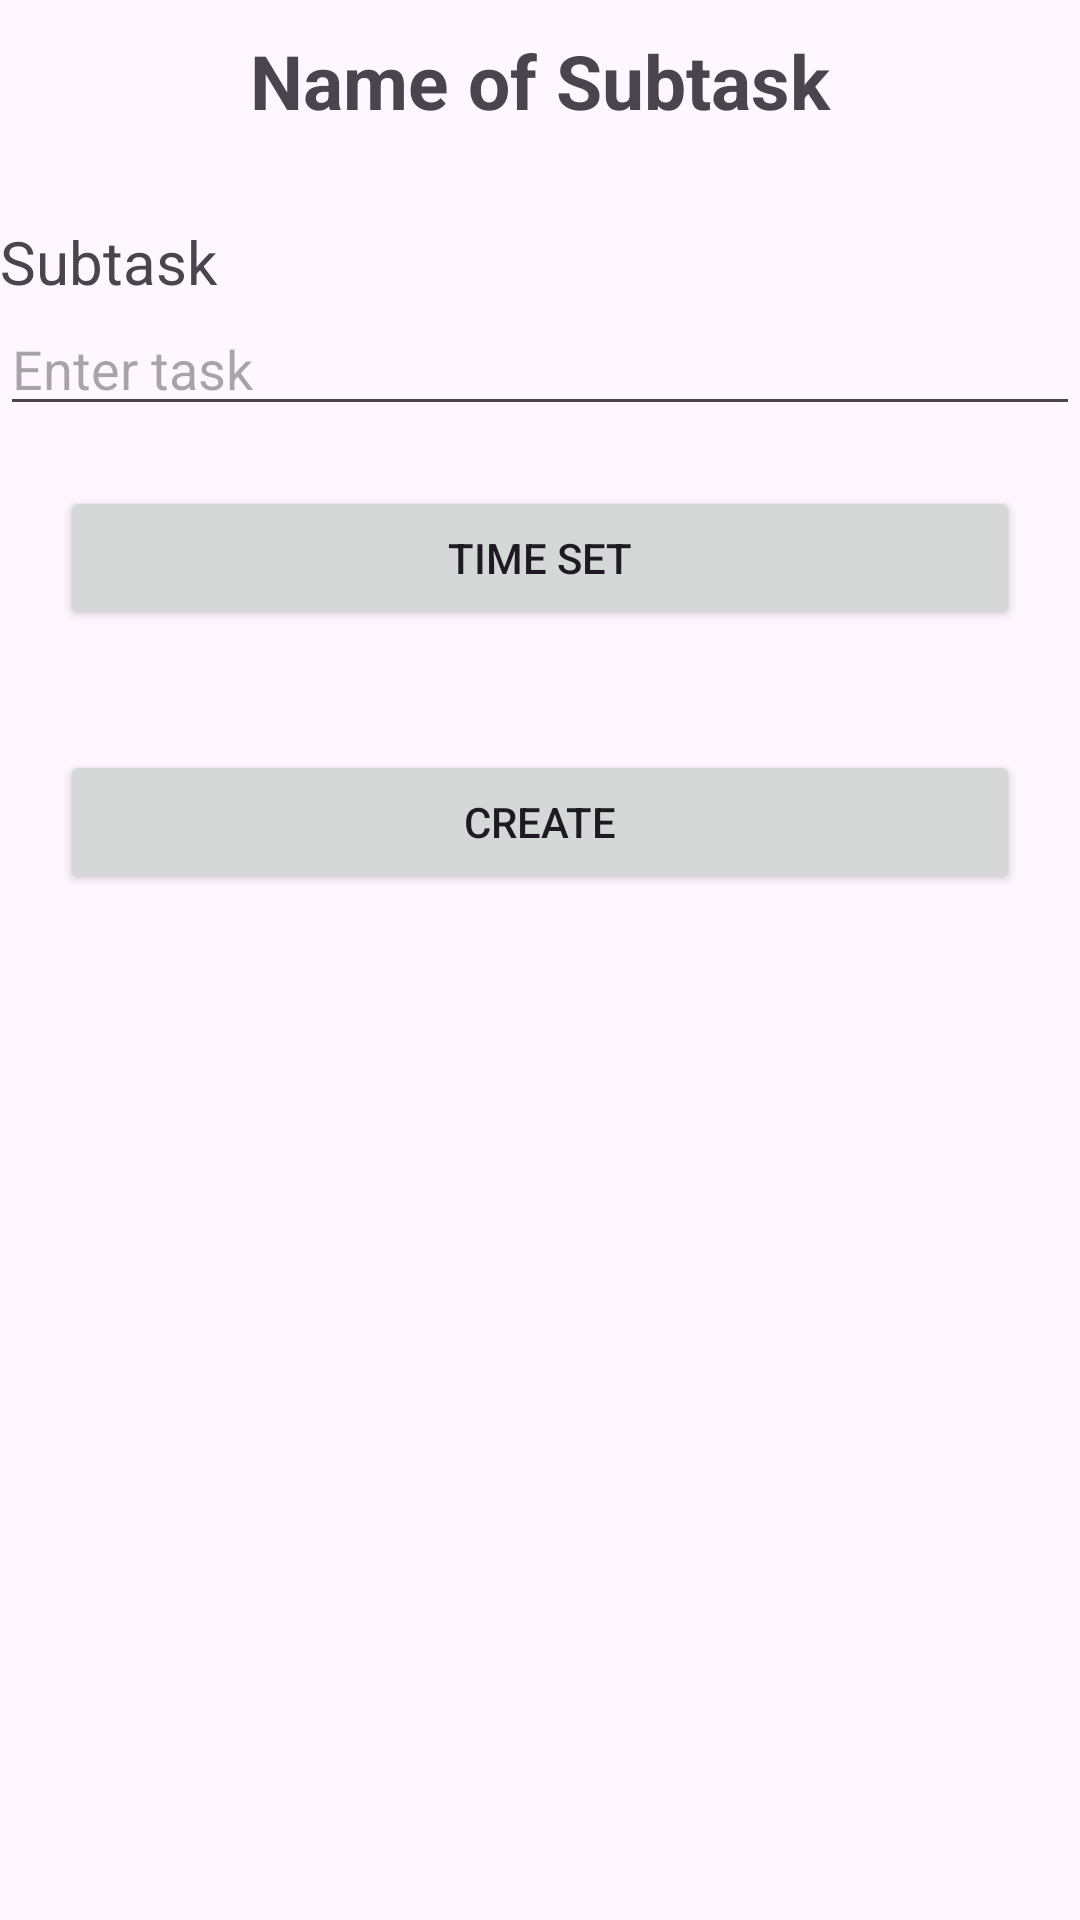

Produce the Android XML layout that renders to this screen, including the resource entries it uses.
<!-- AndroidManifest.xml: application theme Theme.TodoRoomDatabase -->
<!-- res/layout/custom_dialog_subtask.xml -->
<?xml version="1.0" encoding="utf-8"?>
<LinearLayout xmlns:android="http://schemas.android.com/apk/res/android"
    android:layout_width="match_parent"
    android:layout_height="match_parent"
    android:orientation="vertical">

    <TextView
        android:layout_width="match_parent"
        android:layout_height="wrap_content"
        android:text="Name of Subtask"
        android:gravity="center"
        android:layout_margin="10dp"
        android:textSize="25dp"
        android:textStyle="bold" />
    <TextView
        android:layout_width="match_parent"
        android:layout_height="wrap_content"
        android:text="Subtask"
        android:textSize="20dp"
        android:layout_marginTop="20dp"
        android:id="@+id/tvSub"/>
    <EditText
        android:layout_width="match_parent"
        android:layout_height="wrap_content"
        android:hint="Enter task"
        android:id="@+id/etTodo"/>
    <Button
        android:layout_width="match_parent"
        android:layout_height="wrap_content"
        android:layout_margin="20dp"
        android:text="Time set"
        android:id="@+id/time"/>
    <Button
        android:layout_width="match_parent"
        android:layout_height="wrap_content"
        android:layout_margin="20dp"
        android:text="Create"
        android:id="@+id/btnCreate"/>
</LinearLayout>
<!-- resources referenced by this layout -->
<resources>
  <style name="Theme.TodoRoomDatabase" parent="Base.Theme.TodoRoomDatabase" />
  <style name="Base.Theme.TodoRoomDatabase" parent="Theme.Material3.DayNight.NoActionBar">
          
          
      </style>
</resources>
